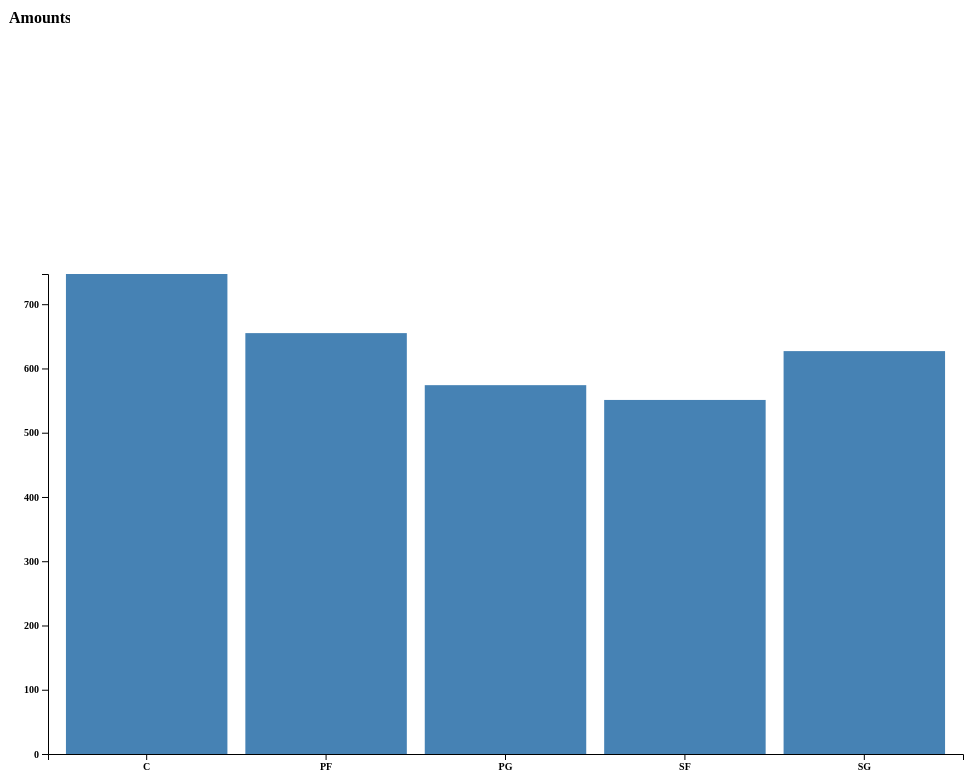
D3 v7 page, settled after 480 driven frames (8 s of simulated time); the page loaded 1 data file(s).

 

    // Set graph margins and dimensions
    var margin = {top: 1, right: 5, bottom: 19, left: 40},
        width = 960 - margin.left - margin.right,
        height = 500 - margin.top - margin.bottom;

    // Set ranges
    var x = d3.scaleBand()
              .range([0, width])
              .padding(0.1);
    var y = d3.scaleLinear()
              .range([height, 0]);
    var svg = d3.select("body").append("svg")
        .attr("width", width + margin.left + margin.right)
        .attr("height", height + margin.top + margin.bottom)
      .append("g")
        .attr("transform", 
          "translate(" + margin.left + "," + margin.top + ")");

    // Get data
    d3.csv("data.csv").then(function(data) {

    // Format data
    data.forEach(function(d) {
        d.amounts = +d.amounts;
    });

    // Scale the range of the data in the domains
    x.domain(data.map(function(d) { return d.pos; }));
    y.domain([0, d3.max(data, function(d) { return d.amounts; })]);

     
    // Append rectangles for bar chart
    svg.selectAll(".bar")
        .data(data)
      .enter().append("rect")
        .attr("class", "bar")
        .attr('index', function(d) { return d; })

        .attr("x", function(d) { return x(d.pos); })
        .attr("width", x.bandwidth())
        .attr("y", function(d) { return y(d.amounts); })
        .attr("height", function(d) { return height - y(d.amounts); })

        .on('mouseover', function (d, i) {
          var x = d3.select(this)
          // svg.selectAll(".hover")
          // .attr("class", "hover")
            x.style('opacity', 0.41);
            svg.append('text')
            .attr('font-family', 'Calibri')
            .attr('font-size', '13px')
            .attr('class', 'textValue')
            .attr("x", function(d) { return x._groups[0][0].x.baseVal.value + 10; })
            .attr("y", 20)
            .text('Position:' + " " + x.data()[0].pos)

            svg.append('text')
            .attr('font-family', 'Calibri')
            .attr('font-size', '13px')
            .attr('class', 'textValue')
            .attr("x", function(d) { return x._groups[0][0].x.baseVal.value + 10; })
            .attr("y", 35)
            .text('Amount:' + " " + x.data()[0].amounts)

            svg.append('text')
            .attr('font-family', 'Calibri')
            .attr('font-size', '13px')
            .attr('class', 'textValue')
            .attr("x", function(d) { return x._groups[0][0].x.baseVal.value + 10; })
            .attr("y", 50)
            .text('Avg. Salary: $' + x.data()[0].salary);

            svg.append('text')
            .attr('font-family', 'Calibri')
            .attr('font-size', '10px')
            .attr('class', 'textValue')
            .attr("x", function(d) { return x._groups[0][0].x.baseVal.value + 10; })
            .attr("y", 65)
            .text('*Click on bar to view more stats');
        })

        .on('mouseout', function (d, i) {
            svg.selectAll('text.textValue').remove()
          var x = d3.select(this)
            x.style('opacity', 1); 
        })   

        .on('click', function (d, i) {
            location.href = 'http://alexmcgu.github.io/spider.html';
          // var x = d3.select(this)
        });   

    // Add x axis
    svg.append("g")
        .attr("transform", "translate(0," + height + ")")
        .call(d3.axisBottom(x));

    // Add y axis
    svg.append("g")
        .call(d3.axisLeft(y));

});





### data: data.csv
pos, amounts, GP, MPG, FG, FT, PTS, RPG, APG, BLK, STLS, salary, gp, mpg, fg, ft, pts, rpg, apg, blk, stls
C, 747, 53.73, 19.74, 0.5237, 0.692, 8.425, 5.849, 1.189, 0.8637, 0.5103, 6,922,896, 54, 20, 0.52, 0.69, 8.4, 5.8, 1.2, 0.9, 0.5
PF, 655, 53.47, 21.4, 0.463, 0.7174, 9.36, 4.749, 1.579, 0.5266, 0.6371, 7,018,925, 53, 21, 0.46, 0.72, 9.4, 4.7, 1.6, 0.5, 0.6
PG, 574, 55.54, 24.01, 0.4324, 0.7678, 11.26, 2.934, 4.262, 0.2173, 0.9178, 7,213,078, 56, 24, 0.43, 0.77, 11.3, 2.9, 4.3, 0.2, 0.9
SF, 551, 53.86, 21.7, 0.4348, 0.7343, 8.939, 3.409, 1.629, 0.3405, 0.7277, 6,097,978, 54, 22, 0.43, 0.73, 8.9, 3.4, 1.6, 0.3, 0.7
SG, 627, 54.52, 22.39, 0.4287, 0.7645, 9.973, 2.737, 2.09, 0.2481, 0.739, 5,785,139, 55, 22, 0.43, 0.76, 10, 2.7, 2.1, 0.2, 0.7